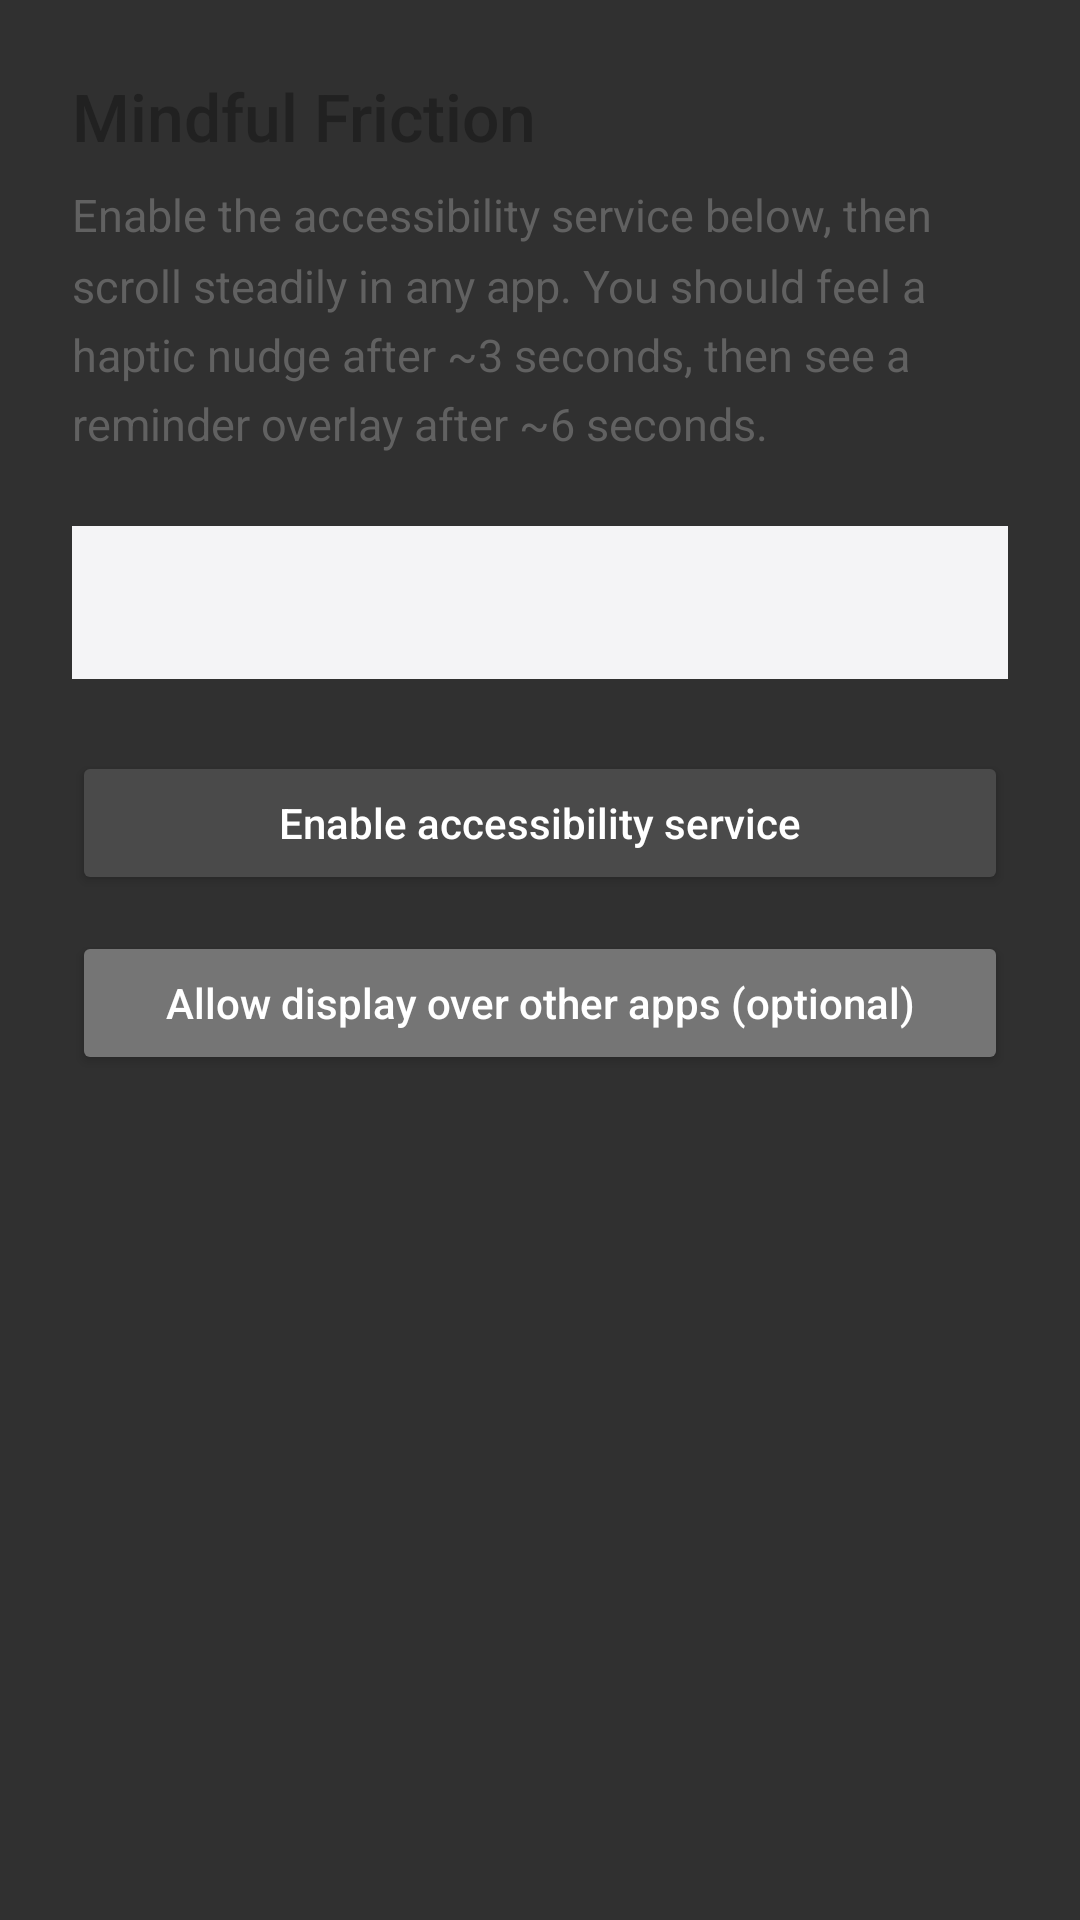

The Android layout XML behind this screen, and the referenced resources:
<!-- AndroidManifest.xml: application theme Theme.AppCompat -->
<!-- res/layout/activity_main.xml -->
<?xml version="1.0" encoding="utf-8" ?>
<LinearLayout
    xmlns:android="http://schemas.android.com/apk/res/android"
    android:layout_width="match_parent"
    android:layout_height="match_parent"
    android:orientation="vertical"
    android:padding="24dp"
    android:gravity="center_horizontal"
>

    <TextView
        android:layout_width="match_parent"
        android:layout_height="wrap_content"
        android:text="@string/setup_title"
        android:textSize="22sp"
        android:textColor="#212121"
        android:fontFamily="sans-serif-medium"
        android:layout_marginBottom="8dp"
    />

    <TextView
        android:layout_width="match_parent"
        android:layout_height="wrap_content"
        android:text="@string/setup_description"
        android:textSize="15sp"
        android:textColor="#616161"
        android:lineSpacingMultiplier="1.3"
        android:layout_marginBottom="24dp"
    />

    <TextView
        android:id="@+id/statusText"
        android:layout_width="match_parent"
        android:layout_height="wrap_content"
        android:textSize="14sp"
        android:textColor="#4A4A4A"
        android:padding="16dp"
        android:background="#F4F4F6"
        android:layout_marginBottom="24dp"
    />

    <Button
        android:id="@+id/enableAccessibilityButton"
        android:layout_width="match_parent"
        android:layout_height="wrap_content"
        android:text="@string/enable_accessibility"
        android:textAllCaps="false"
        android:backgroundTint="#4A4A4A"
        android:layout_marginBottom="12dp"
    />

    <Button
        android:id="@+id/enableOverlayButton"
        android:layout_width="match_parent"
        android:layout_height="wrap_content"
        android:text="@string/enable_overlay"
        android:textAllCaps="false"
        android:backgroundTint="#757575"
    />
</LinearLayout>
<!-- resources referenced by this layout -->
<resources>
  <string name="enable_accessibility">Enable accessibility service</string>
  <string name="enable_overlay">Allow display over other apps (optional)</string>
  <string name="setup_description">Enable the accessibility service below, then scroll steadily in any app. You should feel a haptic nudge after ~3 seconds, then see a reminder overlay after ~6 seconds.</string>
  <string name="setup_title">Mindful Friction</string>
</resources>
